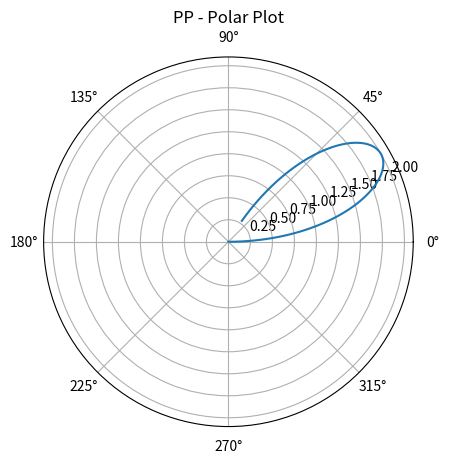

Recreate this plot in Python.
import matplotlib.pyplot as plt
import numpy as np

def r(ot):
    return 2 * np.sin(3*ot)
ot = np.linspace(0,1,100)

plt.polar(ot, r(ot))
plt.title ("PP - Polar Plot", fontsize = 12)
plt.show()